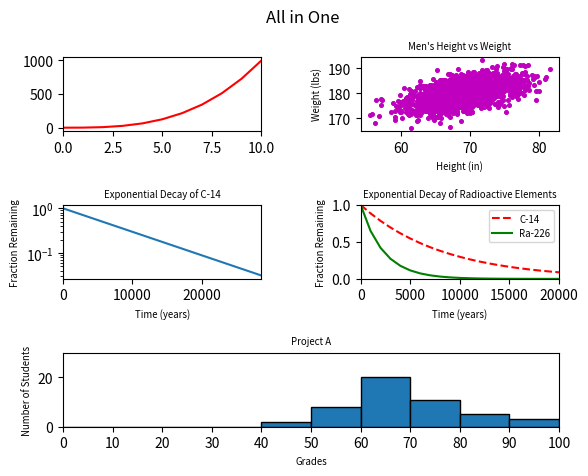

Python code for this plot:
#!/usr/bin/env python3
import numpy as np
import matplotlib.pyplot as plt

y0 = np.arange(0, 11) ** 3

mean = [69, 0]
cov = [[15, 8], [8, 15]]
np.random.seed(5)
x1, y1 = np.random.multivariate_normal(mean, cov, 2000).T
y1 += 180

x2 = np.arange(0, 28651, 5730)
r2 = np.log(0.5)
t2 = 5730
y2 = np.exp((r2 / t2) * x2)

x3 = np.arange(0, 21000, 1000)
r3 = np.log(0.5)
t31 = 5730
t32 = 1600
y31 = np.exp((r3 / t31) * x3)
y32 = np.exp((r3 / t32) * x3)

np.random.seed(5)
student_grades = np.random.normal(68, 15, 50)


# new code
plt.suptitle('All in One')
plt.subplots_adjust(wspace=0.5, hspace=1)


plt.rc('axes', titlesize='x-small')
plt.rc('axes', labelsize='x-small')
plt.rc('legend', fontsize='x-small')

ax1 = plt.subplot(321)
ax1.set_xlim(0, 10)
ax1.set_yticks(np.arange(0, 1500, step=500))
ax1.plot(y0, color='red')

ax2 = plt.subplot(322)
ax2.set_xlabel('Height (in)')
ax2.set_ylabel('Weight (lbs)')
ax2.set_title('Men\'s Height vs Weight')
ax2.scatter(x1, y1, s=7, c='m')


ax3 = plt.subplot(323)
ax3.set_xlabel('Time (years)')
ax3.set_ylabel('Fraction Remaining')
ax3.set_title('Exponential Decay of C-14')
ax3.set_yscale('log')
ax3.set_xlim(0, 28650)
ax3.plot(x2, y2)

ax4 = plt.subplot(324)
ax4.set_xlabel('Time (years)')
ax4.set_ylabel('Fraction Remaining')
ax4.set_title('Exponential Decay of Radioactive Elements')
ax4.set_xlim(0, 20000)
ax4.set_ylim(0, 1)
line1 = plt.plot(x3, y31, 'r--', label='C-14')
line2 = plt.plot(x3, y32, 'g-', label='Ra-226')
ax4.legend()

axbig = plt.subplot(313)
axbig.set_xlabel('Grades')
axbig.set_ylabel('Number of Students')
axbig.set_title('Project A')
axbig.hist(student_grades, bins=10, range=(0, 100), edgecolor='black')
axbig.set_xlim(0, 100)
axbig.set_ylim(0, 30)
axbig.set_xticks(np.arange(0, 110, step=10))


plt.suptitle('All in One')
plt.show()
